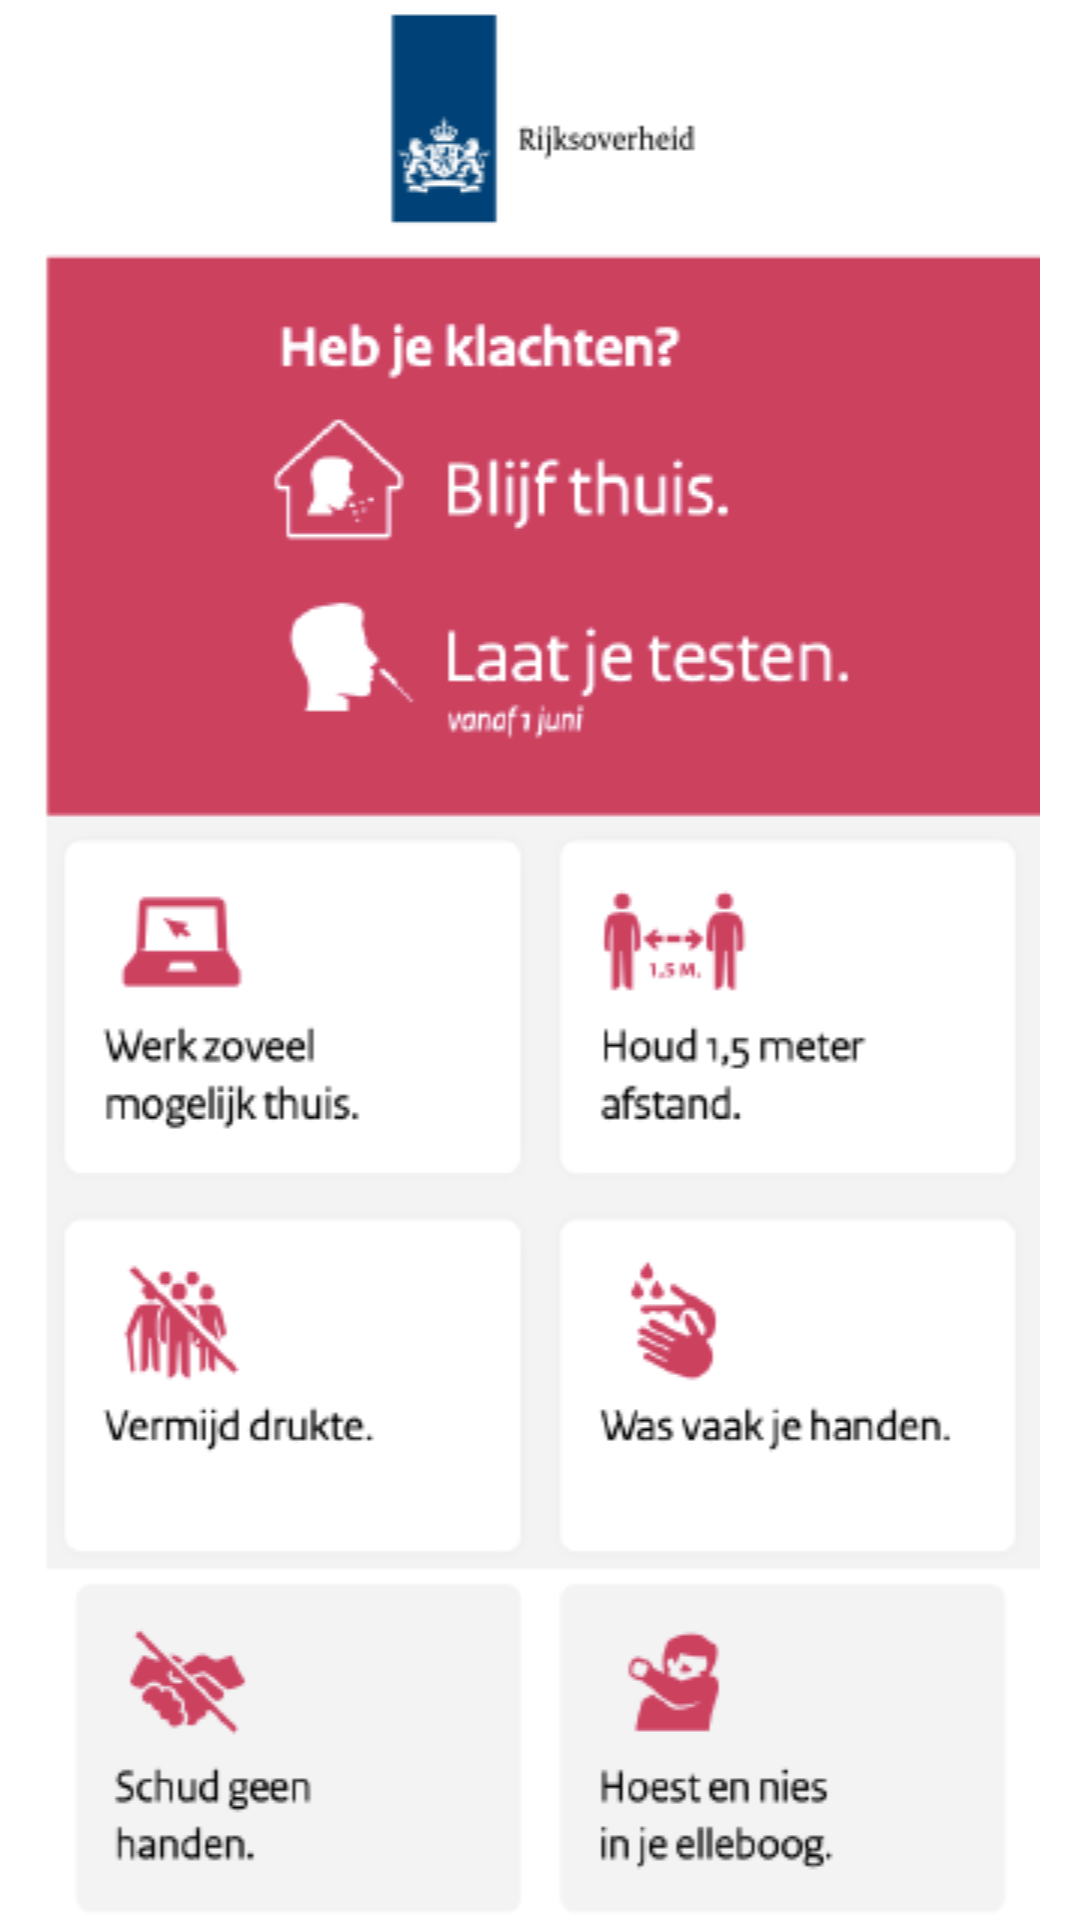

The Android layout XML behind this screen, and the referenced resources:
<!-- AndroidManifest.xml: application theme AppTheme -->
<!-- res/layout/fragment_guidelines.xml -->
<?xml version="1.0" encoding="utf-8"?>
<RelativeLayout xmlns:android="http://schemas.android.com/apk/res/android"
    xmlns:app="http://schemas.android.com/apk/res-auto"
    xmlns:tools="http://schemas.android.com/tools"
    android:layout_width="match_parent"
    android:layout_height="match_parent"
    android:background="#ffffff"
    tools:context=".ui.guidelines.GuidelinesFragment">

    <ScrollView
        android:layout_width="match_parent"
        android:layout_height="match_parent"
        android:layout_centerHorizontal="true">

        <LinearLayout
            android:layout_width="match_parent"
            android:layout_height="match_parent"
            android:orientation="vertical">

            <ImageView
                android:id="@+id/imageView9"
                android:layout_width="match_parent"
                android:layout_height="match_parent"
                android:scaleType="fitCenter"
                android:src="@drawable/guidelines1"
                app:srcCompat="@drawable/guidelines1"
                tools:srcCompat="@drawable/guidelines1" />

            <ImageView
                android:id="@+id/imageView10"
                android:layout_width="match_parent"
                android:layout_height="match_parent"
                android:scaleType="fitCenter"
                android:src="@drawable/guidelines2"
                app:srcCompat="@drawable/guidelines2"
                tools:srcCompat="@drawable/guidelines2" />

        </LinearLayout>

    </ScrollView>


</RelativeLayout>
<!-- resources referenced by this layout -->
<resources>
  <!-- drawable guidelines1: png bitmap (drawable, 47780 bytes) -->
  <!-- drawable guidelines2: png bitmap (drawable, 123931 bytes) -->
  <style name="AppTheme" parent="Theme.MaterialComponents.NoActionBar">
          
          <item name="colorPrimary">@color/colorPrimary</item>
          <item name="colorPrimaryDark">@color/colorPrimaryDark</item>
          <item name="colorAccent">@color/colorAccent</item>
      </style>
  <color name="colorPrimary">#6200EE</color>
  <color name="colorPrimaryDark">#00574B</color>
  <color name="colorAccent">#D81B60</color>
</resources>
